The GitHub repository Anand2027Gupta/EcoScrap contains a labelled image folder "data" with 18 categories: air conditioner, battery, keyboard, laptop, microchip IC, microwave, mobile phone, computer mouse, PCB, passive component, printer, refrigerator, resistor, television, washing machine, heat sink, light bulbs, transistor. Examples follow, each with its label.

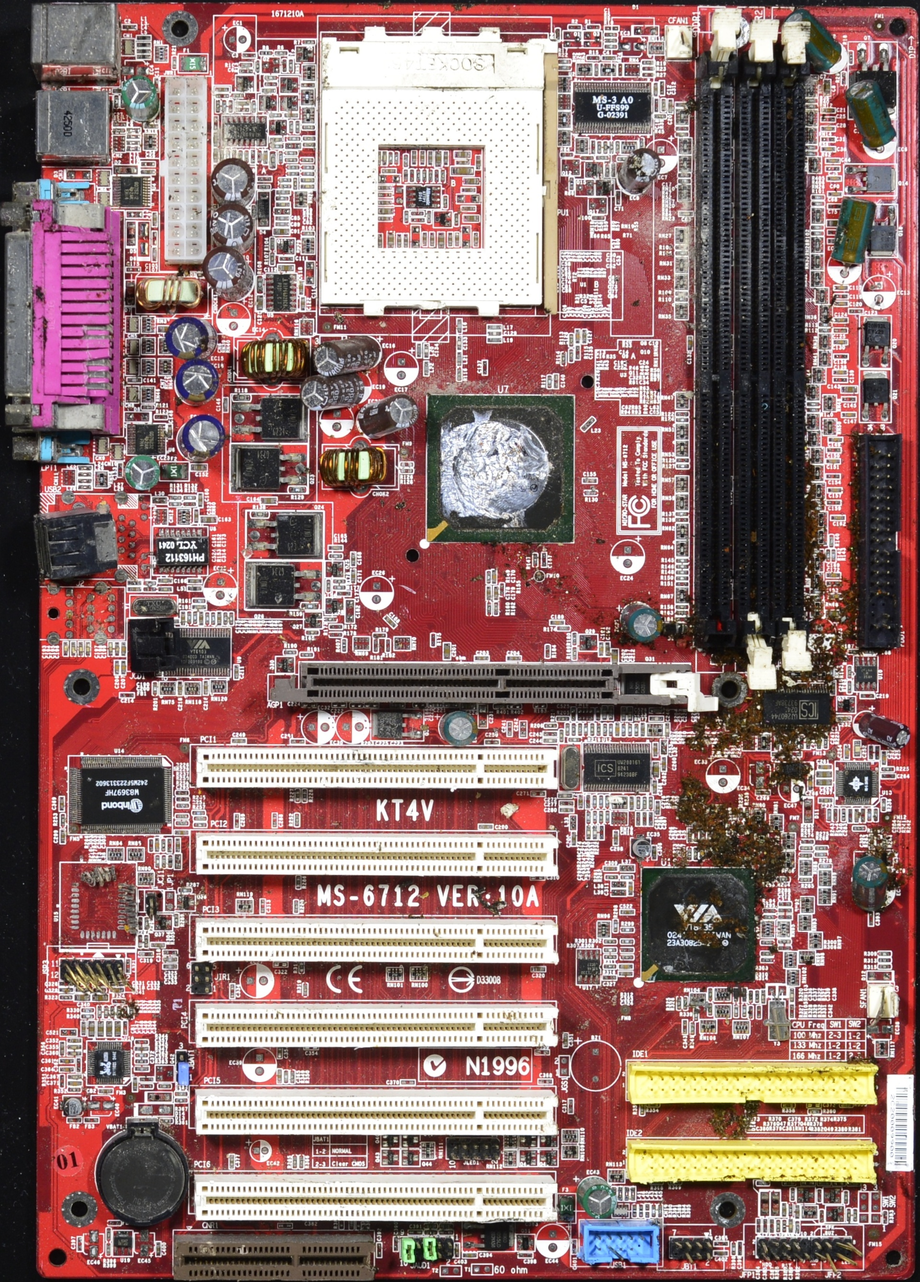
Label: PCB

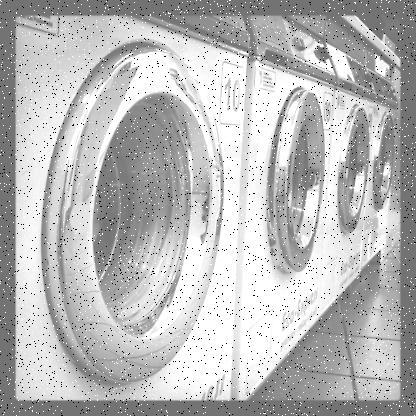
Label: washing machine

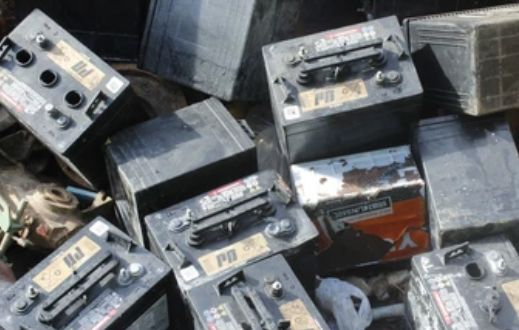
Label: battery

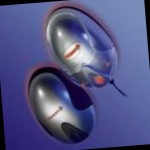
Label: computer mouse

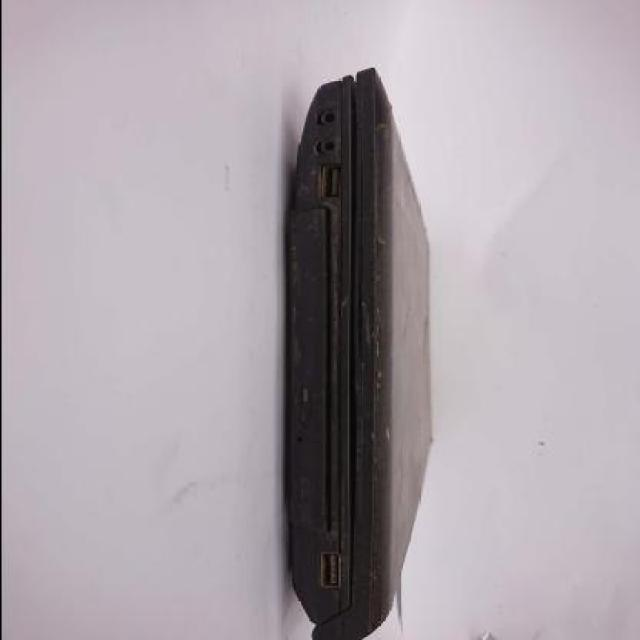
Label: laptop

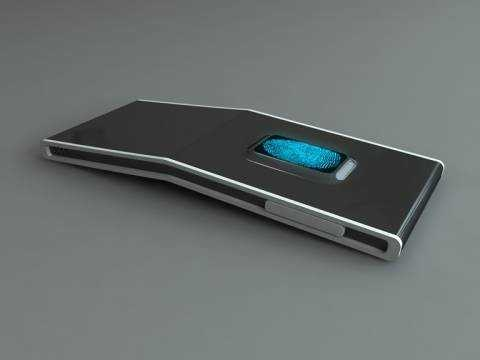
Label: mobile phone
